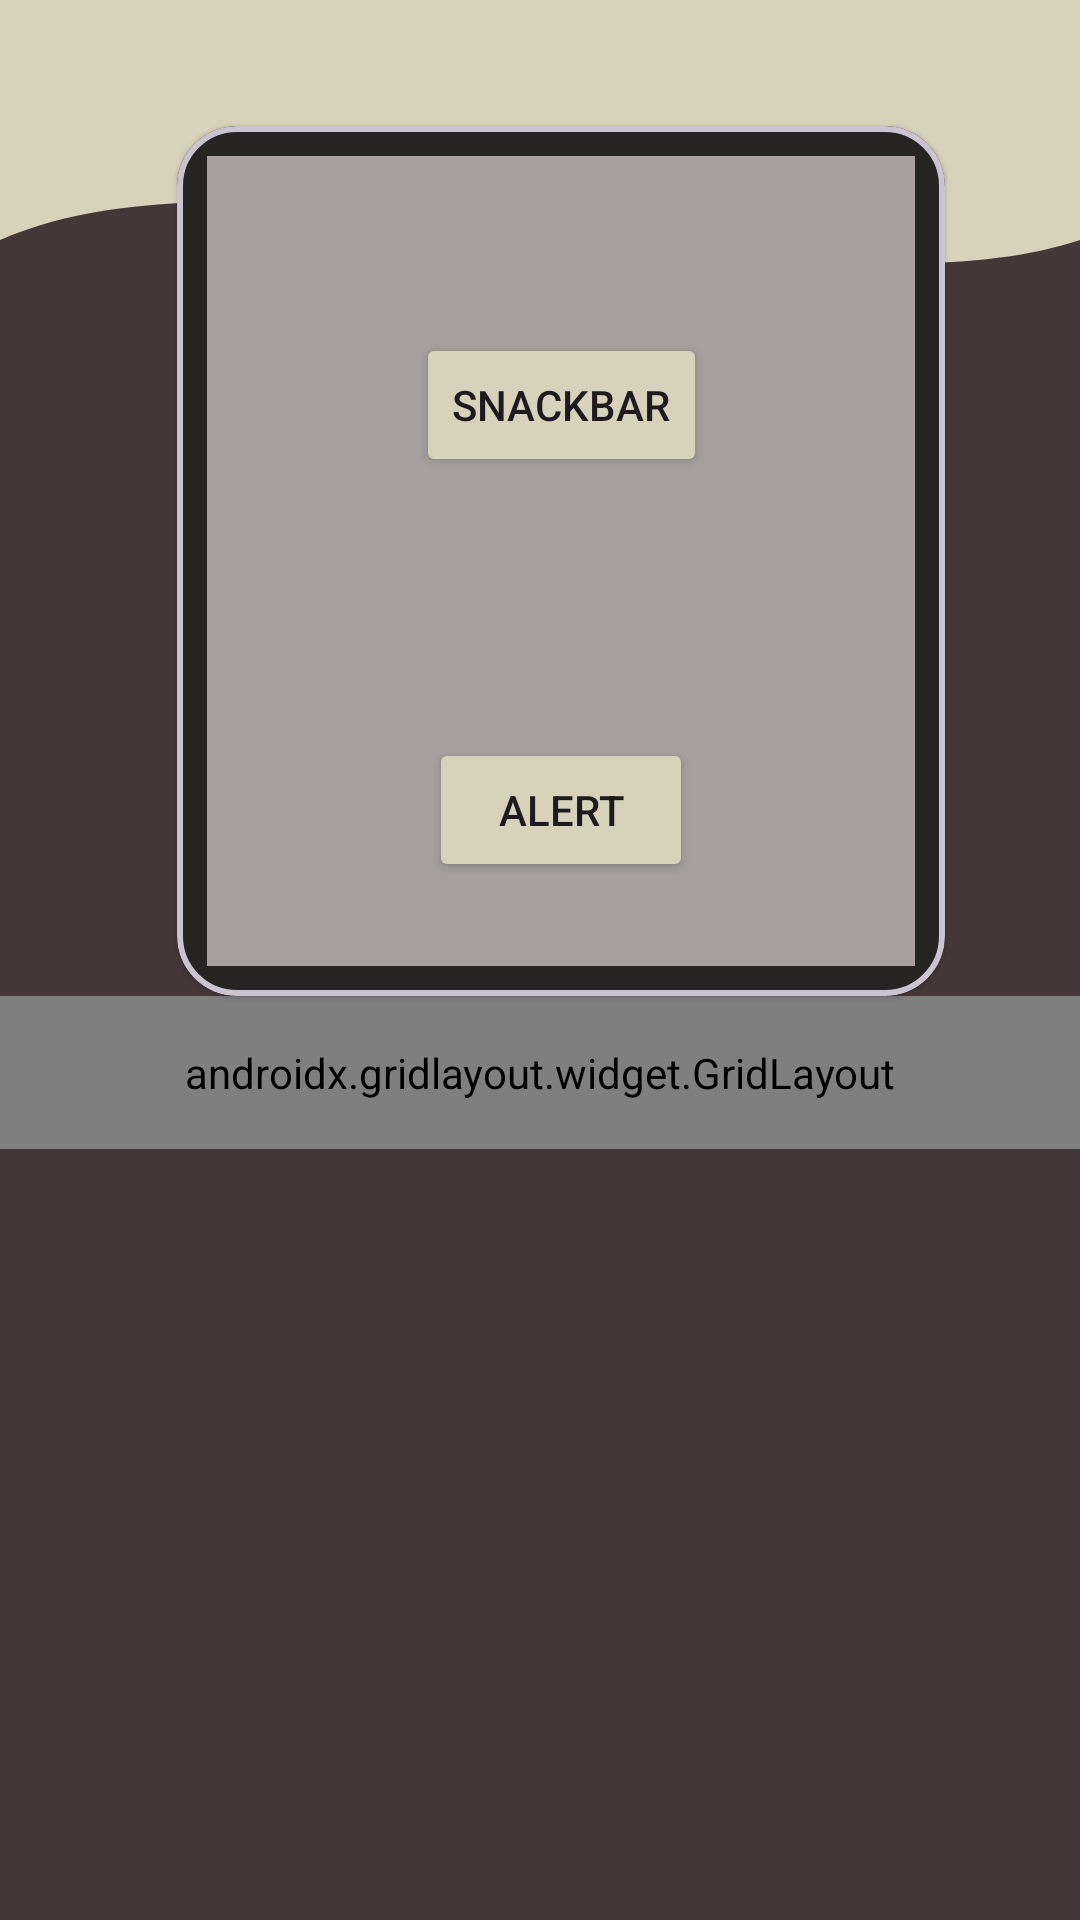

Here is an Android app screen rendered from its layout file. Give the layout XML and the strings, colors and styles it references.
<!-- AndroidManifest.xml: application theme Theme.Armida_TIA -->
<!-- res/layout/fragment_home.xml -->
<?xml version="1.0" encoding="utf-8"?>
<androidx.constraintlayout.widget.ConstraintLayout xmlns:android="http://schemas.android.com/apk/res/android"
    xmlns:app="http://schemas.android.com/apk/res-auto"
    xmlns:tools="http://schemas.android.com/tools"
    android:layout_width="match_parent"
    android:layout_height="match_parent"
    android:background="#453737"
    tools:context=".Home.HomeFragment">

    <View
        android:id="@+id/background_header"
        android:layout_width="0dp"
        android:layout_height="200dp"
        android:background="@drawable/bg_header_wave"
        android:backgroundTint="#D9D2BB"
        app:layout_constraintEnd_toEndOf="parent"
        app:layout_constraintStart_toStartOf="parent"
        app:layout_constraintTop_toTopOf="parent" />

    <androidx.appcompat.widget.Toolbar
        android:id="@+id/toolbar"
        android:layout_width="match_parent"
        android:layout_height="?attr/actionBarSize"
        android:background="#D9D2BB"
        app:layout_constraintBottom_toBottomOf="parent"
        app:layout_constraintTop_toTopOf="parent"
        app:layout_constraintVertical_bias="0.0"
        app:subtitleTextColor="@android:color/white"
        app:titleTextColor="@android:color/white"
        tools:layout_editor_absoluteX="32dp" />

    <TextView
        android:id="@+id/textView4"
        android:layout_width="wrap_content"
        android:layout_height="wrap_content"
        android:fontFamily="@font/henny_penny_regular"
        android:text="Halaman Main"
        android:textColor="#FBFBFB"
        android:textSize="25sp"
        android:textStyle="italic"
        app:layout_constraintBottom_toBottomOf="parent"
        app:layout_constraintEnd_toEndOf="parent"
        app:layout_constraintStart_toStartOf="parent"
        app:layout_constraintTop_toTopOf="parent"
        app:layout_constraintVertical_bias="0.139" />

    <com.google.android.material.card.MaterialCardView
        android:id="@+id/materialCardView"
        android:layout_width="256dp"
        android:layout_height="290dp"
        android:layout_marginBottom="308dp"
        app:cardBackgroundColor="#262323"
        app:cardCornerRadius="20sp"
        app:cardElevation="1dp"
        app:layout_constraintBottom_toBottomOf="parent"
        app:layout_constraintEnd_toEndOf="parent"
        app:layout_constraintHorizontal_bias="0.567"
        app:layout_constraintStart_toStartOf="parent"
        app:strokeWidth="2dp">

        <androidx.constraintlayout.widget.ConstraintLayout
            android:layout_width="match_parent"
            android:layout_height="match_parent"
            android:layout_margin="10dp"
            android:background="#A89E9E">

            <Button
                android:id="@+id/btnsnackbar"
                android:layout_width="wrap_content"
                android:layout_height="wrap_content"
                android:backgroundTint="#D9D2BB"
                android:text="Snackbar"
                android:textColorLink="@color/material_dynamic_primary30"
                app:layout_constraintBottom_toTopOf="@+id/btnalert"
                app:layout_constraintEnd_toEndOf="parent"
                app:layout_constraintStart_toStartOf="parent"
                app:layout_constraintTop_toTopOf="parent"
                app:layout_constraintVertical_bias="0.405" />

            <Button
                android:id="@+id/btnalert"
                android:layout_width="wrap_content"
                android:layout_height="wrap_content"
                android:layout_marginBottom="28dp"
                android:backgroundTint="#D9D2BB"
                android:text="Alert"
                app:layout_constraintBottom_toBottomOf="parent"
                app:layout_constraintEnd_toEndOf="parent"
                app:layout_constraintStart_toStartOf="parent" />
        </androidx.constraintlayout.widget.ConstraintLayout>

    </com.google.android.material.card.MaterialCardView>

    <androidx.gridlayout.widget.GridLayout
        android:id="@+id/gridMenu"
        android:layout_width="0dp"
        android:layout_height="wrap_content"
        android:padding="16dp"
        app:columnCount="3"
        app:layout_constraintEnd_toEndOf="parent"
        app:layout_constraintStart_toStartOf="parent"
        app:layout_constraintTop_toBottomOf="@+id/materialCardView"
        app:useDefaultMargins="true">

        <Button
            android:id="@+id/btnToLima"
            android:layout_width="wrap_content"
            android:layout_height="wrap_content"
            android:backgroundTint="#D9D2BB"
            android:text="P5"
            app:layout_columnWeight="1"
            app:layout_gravity="fill_horizontal" />

        <Button
            android:id="@+id/btnLogout"
            android:layout_width="wrap_content"
            android:layout_height="wrap_content"
            android:backgroundTint="#D9D2BB"
            android:text="Logout"
            app:layout_columnWeight="1"
            app:layout_gravity="fill_horizontal" />

        <Button
            android:id="@+id/btnToEnam"
            android:layout_width="wrap_content"
            android:layout_height="wrap_content"
            android:backgroundTint="#D9D2BB"
            android:text="P6"
            app:layout_columnWeight="1"
            app:layout_gravity="fill_horizontal" />

        <Button
            android:id="@+id/btnToNine"
            android:layout_width="wrap_content"
            android:layout_height="wrap_content"
            android:backgroundTint="#D9D2BB"
            android:text="P9"
            app:layout_columnWeight="1"
            app:layout_gravity="fill_horizontal" />

        <Button
            android:id="@+id/btnToTen"
            android:layout_width="wrap_content"
            android:layout_height="wrap_content"
            android:backgroundTint="#D9D2BB"
            android:text="P10"
            app:layout_columnWeight="1"
            app:layout_gravity="fill_horizontal" />

    </androidx.gridlayout.widget.GridLayout>


</androidx.constraintlayout.widget.ConstraintLayout>
<!-- resources referenced by this layout -->
<resources>
  <!-- drawable bg_header_wave (drawable) -->
  <vector xmlns:android="http://schemas.android.com/apk/res/android"
      android:width="100dp"
      android:height="100dp"
      android:viewportWidth="100"
      android:viewportHeight="100">
      <path
          android:fillColor="@color/material_dynamic_primary80"
          android:pathData="M0,0 L100,0 L100,40 C75,55 25,20 0,40 Z" />
  </vector>
  <style name="Theme.Armida_TIA" parent="Base.Theme.Armida_TIA" />
  <style name="Base.Theme.Armida_TIA" parent="Theme.Material3.DayNight.NoActionBar">
          
          
      </style>
</resources>
